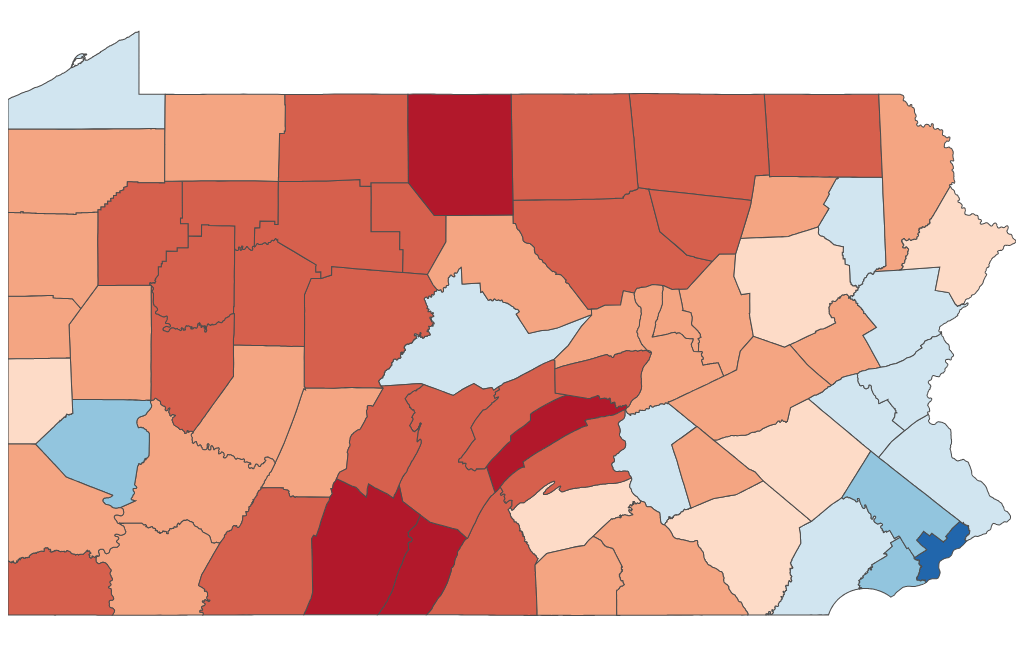
D3 v5 page, settled after 480 driven frames (8 s of simulated time); the page loaded 2 data file(s).



    var svg = d3.select(".container")
        .append("svg")
        .attr("width", "100%")
        .attr("height", "100%")
        .attr("viewBox", "0 0 975 610");
      
    var tooltip = d3.select(".tooltip");

    Promise.all([
      d3.json("PaCounty2020_01.json"),
      d3.csv("pennsylvania_2020elections_counties.csv", function(d){ return {counties: d["County"], bidenVotes: +d["Biden"], trumpVotes: +d["Trump"], jorgensonVotes: +d["Jorgenson"], total: +d["Total"], bidenPercent: +d["Percent Biden"], trumpPercent: +d["Percent Trump"], jorgensonPercent: +d["Percent Jorgenson"] } })
    ]).then(function(data){
        
        var f_data = d3.map(data[1], function(d){ return d.counties; });
        
        var trumpMax   = d3.max(data[1], function(d){ return d.trumpPercent - d.bidenPercent; });
        var bidenMax = d3.max(data[1], function(d){ return d.bidenPercent - d.trumpPercent; });

//var colorScale = d3.scaleSequential(d3.interpolateRdBu)
var colorScale = d3.scaleQuantile()
  .domain([-100, 100])
  .range(["#67001f", "#b2182b", "#d6604d", "#f4a582", "#fddbc7", "#d1e5f0", "#92c5de", "#4393c3", "#2166ac", "#053061"]);

       var projection = d3.geoMercator()
          .scale(1)
          .fitSize([975,610], topojson.feature(data[0], data[0].objects.PaCounty2020_01))

       var path = d3.geoPath()
          .projection(projection);

       svg.selectAll("path")
          .data(topojson.feature(data[0], data[0].objects.PaCounty2020_01).features)
          .join("path")
          .attr("d", path)
          .attr("stroke", "#4d4d4d")
          .attr("fill", function(d){ if(typeof f_data.get(d.properties.COUNTY_NAM) != "undefined") {return colorScale(f_data.get(d.properties.COUNTY_NAM).bidenPercent-f_data.get(d.properties.COUNTY_NAM).trumpPercent)}else{return "#ffffff"}})
          .on("mouseover", function(d){
            tooltip.html("<strong>County: </strong>" + d.properties.COUNTY_NAM + "<br><strong>Biden Percentage:</strong> " + Math.round(f_data.get(d.properties.COUNTY_NAM).bidenPercent) + "<br><strong>Trump Percentage:</strong> " + Math.round(f_data.get(d.properties.COUNTY_NAM).trumpPercent) + "<br><strong>Jorgenson Percentage:</strong> " + Math.round(f_data.get(d.properties.COUNTY_NAM).jorgensonPercent))
              .style('top', d3.event.pageY - 15 + 'px')
              .style('left', d3.event.pageX - 30 + 'px')
              .style("opacity", 1)
            .style("pointer-events", "none");
          })
          .on("mouseout", function(d){
            tooltip.style("opacity", 0);
          });


    });

    

### data: pennsylvania_2020elections_counties.csv
, County, Biden, Trump, Jorgenson, Total, Percent Biden, Percent Trump, Percent Jorgenson
0, ADAMS, 18254, 37567, 814, 56635, 32.23, 66.33, 1.437
1, ALLEGHENY, 428876, 282170, 8341, 719387, 59.62, 39.22, 1.159
2, ARMSTRONG, 8417, 27340, 421, 36178, 23.27, 75.57, 1.164
3, BEAVER, 37747, 54108, 1228, 93083, 40.55, 58.13, 1.319
4, BEDFORD, 4367, 23025, 182, 27574, 15.84, 83.5, 0.66
5, BERKS, 89530, 105941, 2789, 198260, 45.16, 53.44, 1.407
6, BLAIR, 17425, 44714, 645, 62784, 27.75, 71.22, 1.027
7, BRADFORD, 8044, 21586, 513, 30143, 26.69, 71.61, 1.702
8, BUCKS, 201768, 184440, 4108, 390316, 51.69, 47.25, 1.052
9, BUTLER, 37379, 74279, 1432, 113090, 33.05, 65.68, 1.266
10, CAMBRIA, 21752, 48094, 759, 70605, 30.81, 68.12, 1.075
11, CAMERON, 634, 1771, 29, 2434, 26.05, 72.76, 1.191
12, CARBON, 11083, 21773, 429, 33285, 33.3, 65.41, 1.289
13, CENTRE, 40054, 36371, 1065, 77490, 51.69, 46.94, 1.374
14, CHESTER, 179364, 127074, 3523, 309961, 57.87, 41, 1.137
15, CLARION, 4671, 14550, 237, 19458, 24.01, 74.78, 1.218
16, CLEARFIELD, 9598, 28984, 542, 39124, 24.53, 74.08, 1.385
17, CLINTON, 5501, 11897, 221, 17619, 31.22, 67.52, 1.254
18, COLUMBIA, 10289, 19752, 528, 30569, 33.66, 64.61, 1.727
19, CRAWFORD, 12610, 28002, 513, 41125, 30.66, 68.09, 1.247
20, CUMBERLAND, 62237, 77212, 2138, 141587, 43.96, 54.53, 1.51
21, DAUPHIN, 78912, 66365, 1977, 147254, 53.59, 45.07, 1.343
22, DELAWARE, 205332, 118358, 2969, 326659, 62.86, 36.23, 0.9089
23, ELK, 4517, 12135, 244, 16896, 26.73, 71.82, 1.444
24, ERIE, 68336, 66912, 1936, 137184, 49.81, 48.78, 1.411
25, FAYETTE, 19518, 39978, 445, 59941, 32.56, 66.7, 0.7424
26, FOREST, 715, 1864, 34, 2613, 27.36, 71.34, 1.301
27, FRANKLIN, 22468, 57308, 1120, 80896, 27.77, 70.84, 1.384
28, FULTON, 1085, 6824, 68, 7977, 13.6, 85.55, 0.8525
29, GREENE, 4900, 12556, 179, 17635, 27.79, 71.2, 1.015
30, HUNTINGDON, 5448, 17059, 286, 22793, 23.9, 74.84, 1.255
31, INDIANA, 12634, 28087, 475, 41196, 30.67, 68.18, 1.153
32, JEFFERSON, 4498, 17928, 335, 22761, 19.76, 78.77, 1.472
33, JUNIATA, 2253, 9648, 141, 12042, 18.71, 80.12, 1.171
34, LACKAWANNA, 61768, 52206, 1083, 115057, 53.68, 45.37, 0.9413
35, LANCASTER, 115809, 160190, 4183, 280182, 41.33, 57.17, 1.493
36, LAWRENCE, 15772, 29290, 496, 45558, 34.62, 64.29, 1.089
37, LEBANON, 23646, 46267, 977, 70890, 33.36, 65.27, 1.378
38, LEHIGH, 95889, 82287, 2108, 180284, 53.19, 45.64, 1.169
39, LUZERNE, 64822, 86889, 1518, 153229, 42.3, 56.71, 0.9907
40, LYCOMING, 16961, 41439, 821, 59221, 28.64, 69.97, 1.386
41, MCKEAN, 5076, 14067, 284, 19427, 26.13, 72.41, 1.462
42, MERCER, 20426, 35282, 712, 56420, 36.2, 62.53, 1.262
43, MIFFLIN, 4599, 16663, 229, 21491, 21.4, 77.53, 1.066
44, MONROE, 43038, 37989, 1018, 82045, 52.46, 46.3, 1.241
45, MONTGOMERY, 313543, 182907, 5111, 501561, 62.51, 36.47, 1.019
46, MONTOUR, 3774, 5851, 157, 9782, 38.58, 59.81, 1.605
47, NORTHAMPTON, 84145, 82830, 1977, 168952, 49.8, 49.03, 1.17
48, NORTHUMBERLAND, 12703, 28975, 657, 42335, 30.01, 68.44, 1.552
49, PERRY, 5950, 18293, 409, 24652, 24.14, 74.2, 1.659
50, PHILADELPHIA, 580331, 128667, 4682, 713680, 81.32, 18.03, 0.656
51, PIKE, 13052, 19241, 323, 32616, 40.02, 58.99, 0.9903
52, POTTER, 1716, 7216, 99, 9031, 19, 79.9, 1.096
53, SCHUYLKILL, 20425, 48100, 997, 69522, 29.38, 69.19, 1.434
54, SNYDER, 4910, 13983, 247, 19140, 25.65, 73.06, 1.29
55, SOMERSET, 8543, 31105, 414, 40062, 21.32, 77.64, 1.033
56, SULLIVAN, 921, 2622, 56, 3599, 25.59, 72.85, 1.556
57, SUSQUEHANNA, 6084, 14879, 301, 21264, 28.61, 69.97, 1.416
58, TIOGA, 4954, 15739, 378, 21071, 23.51, 74.7, 1.794
59, UNION, 7322, 12194, 280, 19796, 36.99, 61.6, 1.414
... 7 more rows

### data: PaCounty2020_01.json
{
 "type": "Topology",
 "arcs": [
  [
   [
    18897,
    87502
   ],
   [
    -5,
    132
   ],
   [
    -44,
    1193
   ],
   [
    -22,
    600
   ],
   [
    -7,
    194
   ],
   [
    -12,
    329
   ],
   [
    -51,
    1374
   ],
   [
    -13,
    352
   ],
   "... 23 more items"
  ],
  [
   [
    22075,
    104183
   ],
   [
    734,
    1109
   ],
   [
    711,
    1075
   ],
   [
    540,
    814
   ],
   [
    174,
    262
   ],
   [
    354,
    535
   ],
   [
    201,
    303
   ],
   [
    4,
    7
   ],
   "... 9 more items"
  ],
  [
   [
    27205,
    111923
   ],
   [
    971,
    1
   ],
   [
    1152,
    -17
   ],
   [
    52,
    0
   ],
   [
    6,
    0
   ],
   [
    10,
    1
   ],
   [
    19,
    0
   ],
   [
    42,
    0
   ],
   "... 87 more items"
  ],
  [
   [
    43271,
    112003
   ],
   [
    47,
    -32
   ],
   [
    41,
    -43
   ],
   [
    32,
    -33
   ],
   [
    30,
    -39
   ]
  ],
  [
   [
    43421,
    111856
   ],
   [
    -29,
    -2560
   ],
   [
    15,
    -2436
   ],
   [
    0,
    -48
   ],
   [
    2,
    -204
   ],
   [
    6,
    -906
   ],
   [
    -2,
    -925
   ],
   [
    0,
    -8
   ],
   "... 31 more items"
  ],
  [
   [
    43290,
    73218
   ],
   [
    -29,
    0
   ],
   [
    -6,
    0
   ],
   [
    -108,
    1
   ],
   [
    -164,
    1
   ],
   [
    -5,
    0
   ],
   [
    -34,
    0
   ],
   [
    -711,
    5
   ],
   "... 73 more items"
  ],
  [
   [
    19428,
    73545
   ],
   [
    -22,
    538
   ],
   [
    -37,
    904
   ],
   [
    -10,
    261
   ],
   [
    -19,
    459
   ],
   [
    -34,
    838
   ],
   [
    -31,
    755
   ],
   [
    0,
    9
   ],
   "... 27 more items"
  ],
  [
   [
    99487,
    46702
   ],
   [
    -304,
    -892
   ],
   [
    -583,
    -670
   ],
   [
    -153,
    -677
   ],
   [
    -177,
    -1052
   ],
   [
    -474,
    -119
   ],
   [
    122,
    -502
   ],
   [
    82,
    -340
   ],
   "... 2 more items"
  ],
  "... 214 more items"
 ],
 "transform": {
  "scale": [
   1.9097382447381466e-05,
   1.2973807032561354e-05
  ],
  "translate": [
   -80.52,
   39.72
  ]
 },
 "objects": {
  "PaCounty2020_01": {
   "type": "GeometryCollection",
   "geometries": [
    "{... 4 keys}",
    "{... 4 keys}",
    "{... 4 keys}",
    "{... 4 keys}",
    "{... 4 keys}",
    "{... 4 keys}",
    "{... 4 keys}",
    "{... 4 keys}",
    "... 59 more items"
   ]
  }
 }
}